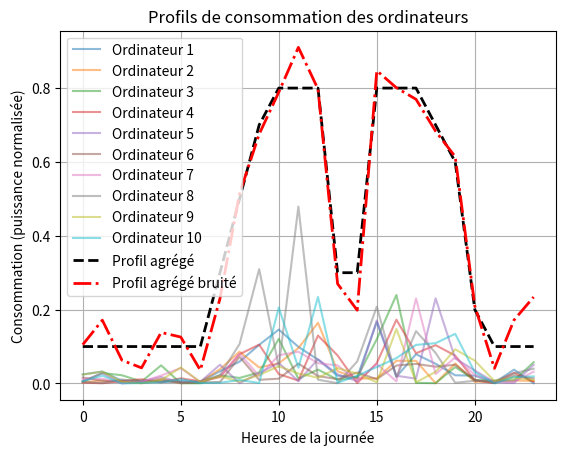
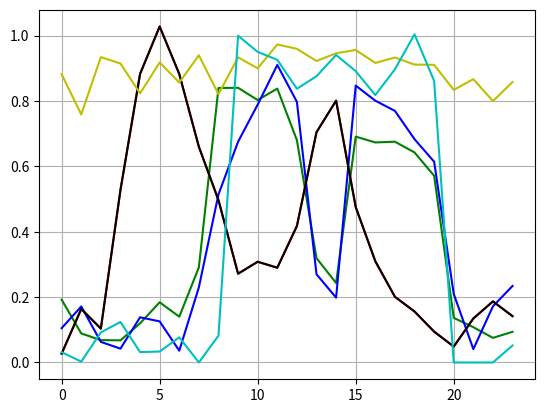

Write the Python code that produced these figures, in order.
import numpy as np
import matplotlib.pyplot as plt

def add_noise_to_profile(profile: list, noise_std: float = 0.05) -> np.ndarray:
    """
    Ajoute du bruit gaussien à un profil de consommation.

    Args:
        profile (list): Profil de consommation agrégé (une liste de 24 valeurs).
        noise_std (float): Écart-type du bruit gaussien. Par défaut à 0.05.

    Returns:
        np.ndarray: Profil de consommation avec du bruit ajouté.
    """
    # Convertir le profil en un tableau numpy
    profile = np.array(profile)
    
    # Générer du bruit gaussien
    noise = np.random.normal(0, noise_std, size=profile.shape)
    
    # Ajouter le bruit au profil
    noisy_profile = profile + noise
    
    # S'assurer que les valeurs ne deviennent pas négatives
    noisy_profile = np.clip(noisy_profile, 0, None)
    
    return noisy_profile

def generate_computer_profiles(N: int, aggregated_profile: list) -> np.ndarray:
    """
    Génère N profils de consommation individuels pour des ordinateurs à partir d'un profil agrégé.

    Args:
        N (int): Nombre d'ordinateurs.
        aggregated_profile (list): Profil de consommation agrégé (une liste de 24 valeurs).

    Returns:
        np.ndarray: Un tableau de shape (N, 24) contenant les profils de consommation individuels.
    """
    # Convertir le profil agrégé en un tableau numpy
    aggregated_profile = np.array(aggregated_profile)
    
    # Initialiser un tableau pour stocker les profils individuels
    individual_profiles = np.zeros((N, 24))
    
    # Pour chaque heure, répartir la consommation entre les N ordinateurs
    for hour in range(24):
        # Générer des poids aléatoires pour chaque ordinateur
        weights = np.random.dirichlet(np.ones(N))  # S'assure que la somme des poids est 1
        # Répartir la consommation agrégée selon les poids
        individual_profiles[:, hour] = aggregated_profile[hour] * weights
    
    return individual_profiles

def plot_profiles(individual_profiles: np.ndarray, aggregated_profile: list, noisy_profile: np.ndarray = None) -> None:
    """
    Affiche les profils de consommation individuels, le profil agrégé et le profil bruité.

    Args:
        individual_profiles (np.ndarray): Profils individuels (shape: N x 24).
        aggregated_profile (list): Profil agrégé (une liste de 24 valeurs).
        noisy_profile (np.ndarray, optional): Profil agrégé avec du bruit ajouté.
    """
    hours = range(24)
    
    # Afficher les profils individuels
    for i in range(individual_profiles.shape[0]):
        plt.plot(hours, individual_profiles[i, :], label=f'Ordinateur {i+1}', alpha=0.5)
    
    # Afficher le profil agrégé
    plt.plot(hours, aggregated_profile, label='Profil agrégé', linewidth=2, color='black', linestyle='--')
    
    # Afficher le profil bruité (si fourni)
    if noisy_profile is not None:
        plt.plot(hours, noisy_profile, label='Profil agrégé bruité', linewidth=2, color='red', linestyle='-.')
    
    # Ajouter des labels et une légende
    plt.xlabel('Heures de la journée')
    plt.ylabel('Consommation (puissance normalisée)')
    plt.title('Profils de consommation des ordinateurs')
    plt.legend()
    plt.grid()
    plt.show()



if __name__ == "__main__":
    # Exemple d'utilisation
    hours = range(24)
    office_profile = [0.1, 0.1, 0.1, 0.1, 0.1, 0.1, 0.1, 0.3, 0.5, 0.7, 0.8, 0.8, 0.8, 0.3, 0.3, 0.8, 0.8, 0.8, 0.7, 0.6, 0.2, 0.1, 0.1, 0.1]
    # Ajouter du bruit au profil agrégé
    noisy_office = add_noise_to_profile(office_profile, noise_std=0.05)
    # Générer les profils individuels pour 5 ordinateurs
    N = 10
    individual_profiles = generate_computer_profiles(N, noisy_office)
    # Afficher les profils
    plot_profiles(individual_profiles, office_profile, noisy_office)

    HVAC_profile = [0.1, 0.1, 0.1, 0.5, 1, 1, 0.8, 0.7, 0.5, 0.3, 0.3, 0.3, 0.4, 0.7, 0.7, 0.5, 0.3, 0.2, 0.1, 0.1, 0.1, 0.1, 0.1, 0.1]
    noisy_HVAC = add_noise_to_profile(HVAC_profile, noise_std=0.05)

    EV_profile = [0.1, 0.1, 0.1, 0.1, 0.1, 0.1, 0.1, 0.3, 0.9, 0.85, 0.8, 0.75, 0.7, 0.3, 0.25, 0.75, 0.7, 0.65, 0.6, 0.5, 0.2, 0.1, 0.1, 0.1]
    noisy_EV = add_noise_to_profile(EV_profile, noise_std=0.05)

    industrial_load_24h = [0.9, 0.9, 0.9, 0.9, 0.9, 0.9, 0.9, 0.9, 0.9, 0.9, 0.9, 0.9, 0.9, 0.9, 0.9, 0.9, 0.9, 0.9, 0.9, 0.9, 0.9, 0.9, 0.9, 0.9]
    noisy_industrial_load_24h = add_noise_to_profile(industrial_load_24h, noise_std=0.05)

    industrial_load_12h = [0, 0, 0, 0, 0, 0, 0, 0, 0, 0.9, 0.9, 0.9, 0.9, 0.9, 0.9, 0.9, 0.9, 0.9, 0.9, 0.9, 0, 0, 0, 0]
    noisy_industrial_load_12h = add_noise_to_profile(industrial_load_12h, noise_std=0.05)

    plt.figure()
    plt.plot(hours,noisy_EV,'g')
    plt.plot(hours,noisy_HVAC,'r')
    plt.plot(hours,noisy_office,'b')
    plt.plot(hours,noisy_HVAC,'k')
    plt.plot(hours,noisy_industrial_load_24h,'y')
    plt.plot(hours,noisy_industrial_load_12h,'c')
    plt.grid()
    plt.show()